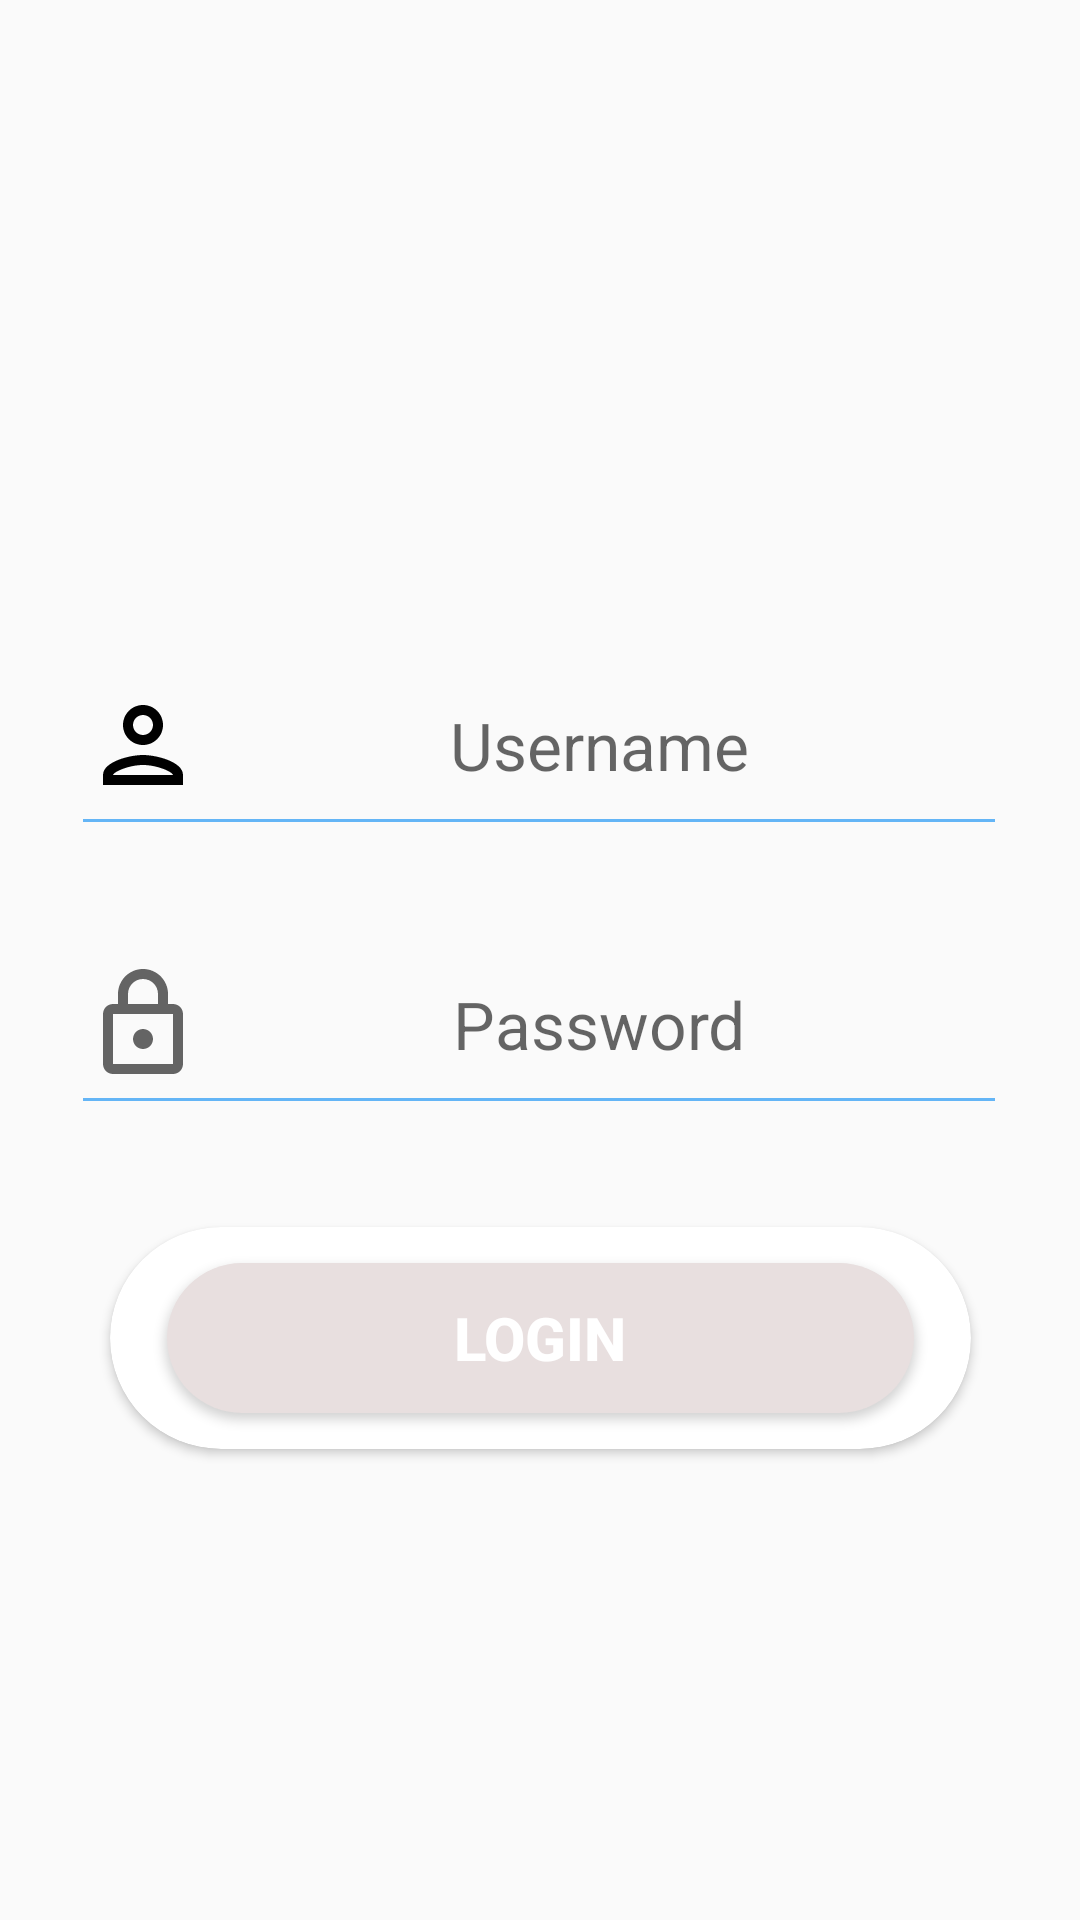

Reconstruct the res/layout file that produces this screen, plus the resources it refers to.
<!-- AndroidManifest.xml: application theme Theme.AppCompat.Light.NoActionBar -->
<!-- res/layout/activity_main.xml -->
<?xml version="1.0" encoding="utf-8"?>
<androidx.constraintlayout.widget.ConstraintLayout xmlns:android="http://schemas.android.com/apk/res/android"
    xmlns:app="http://schemas.android.com/apk/res-auto"
    xmlns:tools="http://schemas.android.com/tools"
    android:layout_width="match_parent"
    android:layout_height="match_parent"
    tools:context=".ui.MainActivity">

    <androidx.cardview.widget.CardView
        android:id="@+id/cardView"
        android:layout_width="287dp"
        android:layout_height="74dp"
        android:layout_marginStart="62dp"
        android:layout_marginTop="34dp"
        android:layout_marginEnd="62dp"
        android:elevation="20dp"
        app:cardCornerRadius="50dp"
        app:layout_constraintEnd_toEndOf="parent"
        app:layout_constraintStart_toStartOf="parent"
        app:layout_constraintTop_toBottomOf="@+id/editTextTextPassword2">


        <Button
            android:id="@+id/button2"
            android:layout_width="249dp"
            android:layout_height="50dp"
            android:layout_gravity="center"
            android:background="@drawable/login_button_shape1"
            android:text="@string/login_button"
            android:textColor="@color/white"
            android:textSize="20sp"
            android:textStyle="bold" />
    </androidx.cardview.widget.CardView>

    <EditText
        android:id="@+id/editText1"
        android:layout_width="312dp"
        android:layout_height="70dp"
        android:layout_marginStart="49dp"
        android:layout_marginTop="212dp"
        android:layout_marginEnd="50dp"
        android:backgroundTint="@color/colorPrimaryLight"
        android:drawableStart="@drawable/ic_outline_person_24"
        android:ems="10"
        android:hint="Username"
        android:inputType="textPersonName"
        android:textAlignment="center"
        android:textSize="22sp"
        app:layout_constraintEnd_toEndOf="parent"
        app:layout_constraintStart_toStartOf="parent"
        app:layout_constraintTop_toTopOf="parent" />

    <EditText
        android:id="@+id/editTextTextPassword2"
        android:layout_width="312dp"
        android:layout_height="70dp"
        android:layout_marginStart="49dp"
        android:layout_marginTop="23dp"
        android:layout_marginEnd="50dp"
        android:backgroundTint="@color/colorPrimaryLight"
        android:drawableStart="@drawable/ic_outline_lock_24"
        android:ems="10"
        android:hint="Password"
        android:inputType="textPassword"
        android:textAlignment="center"
        android:textSize="22sp"

        app:layout_constraintEnd_toEndOf="parent"
        app:layout_constraintStart_toStartOf="parent"
        app:layout_constraintTop_toBottomOf="@+id/editText1" />


</androidx.constraintlayout.widget.ConstraintLayout>
<!-- resources referenced by this layout -->
<resources>
  <color name="colorPrimaryLight">#64b5f6</color>
  <color name="white">#FFFFFFFF</color>
  <!-- drawable ic_outline_lock_24 (drawable) -->
  <vector xmlns:android="http://schemas.android.com/apk/res/android"
      android:width="40dp"
      android:height="40dp"
      android:tint="?attr/colorControlNormal"
      android:viewportWidth="24"
      android:viewportHeight="24">
      <path
          android:fillColor="@android:color/white"
          android:pathData="M18,8h-1L17,6c0,-2.76 -2.24,-5 -5,-5S7,3.24 7,6v2L6,8c-1.1,0 -2,0.9 -2,2v10c0,1.1 0.9,2 2,2h12c1.1,0 2,-0.9 2,-2L20,10c0,-1.1 -0.9,-2 -2,-2zM9,6c0,-1.66 1.34,-3 3,-3s3,1.34 3,3v2L9,8L9,6zM18,20L6,20L6,10h12v10zM12,17c1.1,0 2,-0.9 2,-2s-0.9,-2 -2,-2 -2,0.9 -2,2 0.9,2 2,2z" />
  </vector>
  <!-- drawable ic_outline_person_24 (drawable) -->
  <vector xmlns:android="http://schemas.android.com/apk/res/android"
      android:width="40dp"
      android:height="40dp"
      android:tint="@color/black"
      android:viewportWidth="24"
      android:viewportHeight="24">
      <path
          android:fillColor="@android:color/white"
          android:pathData="M12,6c1.1,0 2,0.9 2,2s-0.9,2 -2,2 -2,-0.9 -2,-2 0.9,-2 2,-2m0,10c2.7,0 5.8,1.29 6,2L6,18c0.23,-0.72 3.31,-2 6,-2m0,-12C9.79,4 8,5.79 8,8s1.79,4 4,4 4,-1.79 4,-4 -1.79,-4 -4,-4zM12,14c-2.67,0 -8,1.34 -8,4v2h16v-2c0,-2.66 -5.33,-4 -8,-4z" />
  </vector>
  <!-- drawable login_button_shape1 (drawable-v24) -->
  <?xml version="1.0" encoding="utf-8"?>
  <shape xmlns:android="http://schemas.android.com/apk/res/android">
      <corners android:radius="50dp" />
      <solid android:color="#E8DFDF" />
  </shape>
  <string name="login_button">Login</string>
  <color name="black">#FF000000</color>
</resources>
